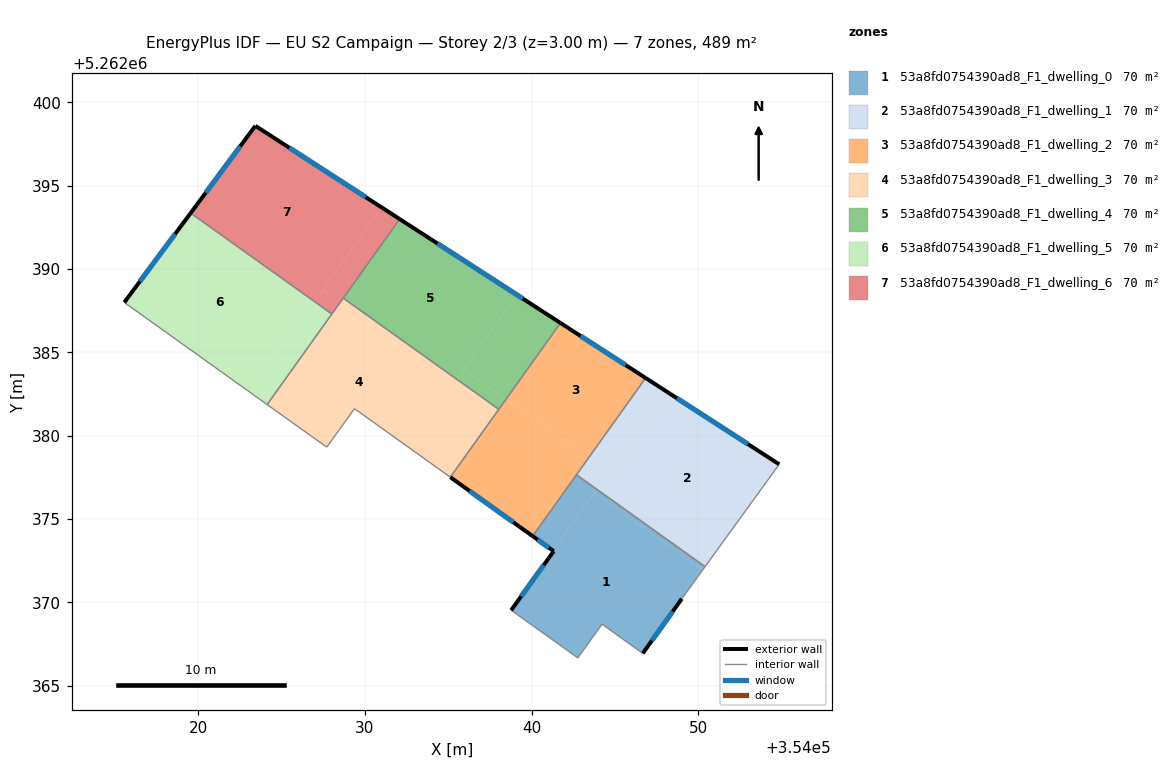
=== STOREY PLAN SPEC (per zone: floor XY polygon, exterior-wall plan segments, windows/doors) ===
zone 1: 53a8fd0754390ad8_F1_dwelling_0  (69.9 m²)
  floor: (354050.26, 5262371.95) (354049.01, 5262370.23) (354046.67, 5262366.95) (354044.22, 5262368.70) (354042.77, 5262366.68) (354038.78, 5262369.54) (354041.33, 5262373.08) (354041.28, 5262373.11) (354043.76, 5262376.59)
  floor: (354043.91, 5262376.79) (354041.28, 5262373.11) (354040.06, 5262373.98) (354042.69, 5262377.66)
  floor: (354050.40, 5262372.15) (354050.26, 5262371.95) (354043.76, 5262376.59) (354043.91, 5262376.79)
  exterior wall: (354041.33, 5262373.08) – (354038.78, 5262369.54)  [4.4 m]
    window: (354040.73, 5262372.24) – (354039.37, 5262370.37)  [3.7 m²]
  exterior wall: (354040.06, 5262373.98) – (354041.33, 5262373.08)  [1.6 m]
    window: (354040.36, 5262373.77) – (354041.03, 5262373.29)  [1.3 m²]
  exterior wall: (354046.67, 5262366.95) – (354049.01, 5262370.23)  [4.0 m]
    window: (354047.22, 5262367.72) – (354048.46, 5262369.46)  [3.4 m²]
  interior walls: 6
zone 2: 53a8fd0754390ad8_F1_dwelling_1  (69.9 m²)
  floor: (354054.85, 5262378.29) (354050.40, 5262372.15) (354043.91, 5262376.79) (354048.09, 5262382.65)
  floor: (354044.61, 5262377.78) (354043.91, 5262376.79) (354042.69, 5262377.66) (354043.40, 5262378.65)
  floor: (354048.09, 5262382.65) (354044.61, 5262377.78) (354043.40, 5262378.65) (354046.84, 5262383.46)
  exterior wall: (354054.85, 5262378.29) – (354046.84, 5262383.46)  [9.5 m]
    window: (354052.97, 5262379.50) – (354048.72, 5262382.25)  [8.0 m²]
  interior walls: 3
zone 3: 53a8fd0754390ad8_F1_dwelling_2  (69.9 m²)
  floor: (354046.84, 5262383.46) (354043.40, 5262378.65) (354038.46, 5262382.18) (354041.73, 5262386.76)
  floor: (354043.40, 5262378.65) (354040.06, 5262373.98) (354035.12, 5262377.51) (354038.46, 5262382.18)
  exterior wall: (354046.84, 5262383.46) – (354041.73, 5262386.76)  [6.1 m]
    window: (354045.64, 5262384.24) – (354042.93, 5262385.99)  [5.1 m²]
  exterior wall: (354035.12, 5262377.51) – (354040.06, 5262373.98)  [6.1 m]
    window: (354036.28, 5262376.69) – (354038.90, 5262374.81)  [5.1 m²]
  interior walls: 4
zone 4: 53a8fd0754390ad8_F1_dwelling_3  (69.9 m²)
  floor: (354035.32, 5262383.11) (354032.61, 5262379.32) (354029.38, 5262381.62) (354027.72, 5262379.32) (354025.64, 5262380.79) (354024.14, 5262381.87) (354028.50, 5262387.98)
  floor: (354038.03, 5262381.59) (354035.12, 5262377.51) (354032.61, 5262379.32) (354035.32, 5262383.11) (354035.52, 5262383.39)
  floor: (354035.52, 5262383.39) (354035.32, 5262383.11) (354028.50, 5262387.98) (354028.70, 5262388.25)
  interior walls: 8
zone 5: 53a8fd0754390ad8_F1_dwelling_4  (69.9 m²)
  floor: (354039.13, 5262388.44) (354035.52, 5262383.39) (354028.70, 5262388.25) (354032.09, 5262392.99)
  floor: (354041.73, 5262386.76) (354038.46, 5262382.18) (354035.94, 5262383.98) (354039.13, 5262388.44)
  floor: (354038.46, 5262382.18) (354038.03, 5262381.59) (354035.52, 5262383.39) (354035.94, 5262383.98)
  exterior wall: (354041.73, 5262386.76) – (354032.09, 5262393.00)  [11.5 m]
    window: (354039.47, 5262388.23) – (354034.35, 5262391.53)  [9.7 m²]
  interior walls: 3
zone 6: 53a8fd0754390ad8_F1_dwelling_5  (69.9 m²)
  floor: (354026.98, 5262388.05) (354026.97, 5262388.03) (354019.54, 5262393.34) (354019.55, 5262393.36)
  floor: (354028.02, 5262387.30) (354024.14, 5262381.87) (354023.10, 5262382.62) (354026.98, 5262388.05)
  floor: (354026.98, 5262388.05) (354023.10, 5262382.62) (354015.57, 5262388.00) (354019.54, 5262393.34) (354026.97, 5262388.03)
  exterior wall: (354019.55, 5262393.36) – (354015.57, 5262388.00)  [6.7 m]
    window: (354018.62, 5262392.10) – (354016.51, 5262389.25)  [5.6 m²]
  interior walls: 3
zone 7: 53a8fd0754390ad8_F1_dwelling_6  (69.9 m²)
  floor: (354031.01, 5262393.69) (354026.98, 5262388.05) (354019.55, 5262393.36) (354023.43, 5262398.59)
  floor: (354028.50, 5262387.98) (354028.02, 5262387.30) (354026.98, 5262388.05) (354027.46, 5262388.72)
  floor: (354032.09, 5262392.99) (354028.50, 5262387.98) (354027.46, 5262388.72) (354031.01, 5262393.69)
  exterior wall: (354023.43, 5262398.59) – (354019.55, 5262393.36)  [6.5 m]
    window: (354022.52, 5262397.36) – (354020.46, 5262394.58)  [5.5 m²]
  exterior wall: (354032.09, 5262393.00) – (354023.43, 5262398.59)  [10.3 m]
    window: (354030.06, 5262394.31) – (354025.47, 5262397.27)  [8.7 m²]
  interior walls: 3

=== DERIVED (storey summary) ===
Building: EU S2 Campaign
Storey: 2 of 3  (floor level z = 3.00 m)
Storey gross floor area: 489.3 m²
Zones on this storey: 7
  - 53a8fd0754390ad8_F1_dwelling_0: floor 69.9 m²; exterior wall 9.9 m (29.8 m²); 3 window(s) 8.4 m²; WWR 28.1%
  - 53a8fd0754390ad8_F1_dwelling_1: floor 69.9 m²; exterior wall 9.5 m (28.6 m²); 1 window(s) 8.0 m²; WWR 28.1%
  - 53a8fd0754390ad8_F1_dwelling_2: floor 69.9 m²; exterior wall 12.2 m (36.5 m²); 2 window(s) 10.3 m²; WWR 28.1%
  - 53a8fd0754390ad8_F1_dwelling_3: floor 69.9 m²
  - 53a8fd0754390ad8_F1_dwelling_4: floor 69.9 m²; exterior wall 11.5 m (34.4 m²); 1 window(s) 9.7 m²; WWR 28.1%
  - 53a8fd0754390ad8_F1_dwelling_5: floor 69.9 m²; exterior wall 6.7 m (20.0 m²); 1 window(s) 5.6 m²; WWR 28.1%
  - 53a8fd0754390ad8_F1_dwelling_6: floor 69.9 m²; exterior wall 16.8 m (50.5 m²); 2 window(s) 14.2 m²; WWR 28.1%
Zone adjacency (shared interzone walls):
  - 53a8fd0754390ad8_F1_dwelling_0 ↔ 53a8fd0754390ad8_F1_dwelling_1
  - 53a8fd0754390ad8_F1_dwelling_0 ↔ 53a8fd0754390ad8_F1_dwelling_2
  - 53a8fd0754390ad8_F1_dwelling_1 ↔ 53a8fd0754390ad8_F1_dwelling_2
  - 53a8fd0754390ad8_F1_dwelling_2 ↔ 53a8fd0754390ad8_F1_dwelling_3
  - 53a8fd0754390ad8_F1_dwelling_2 ↔ 53a8fd0754390ad8_F1_dwelling_4
  - 53a8fd0754390ad8_F1_dwelling_3 ↔ 53a8fd0754390ad8_F1_dwelling_4
  - 53a8fd0754390ad8_F1_dwelling_3 ↔ 53a8fd0754390ad8_F1_dwelling_5
  - 53a8fd0754390ad8_F1_dwelling_3 ↔ 53a8fd0754390ad8_F1_dwelling_6
  - 53a8fd0754390ad8_F1_dwelling_4 ↔ 53a8fd0754390ad8_F1_dwelling_6
  - 53a8fd0754390ad8_F1_dwelling_5 ↔ 53a8fd0754390ad8_F1_dwelling_6